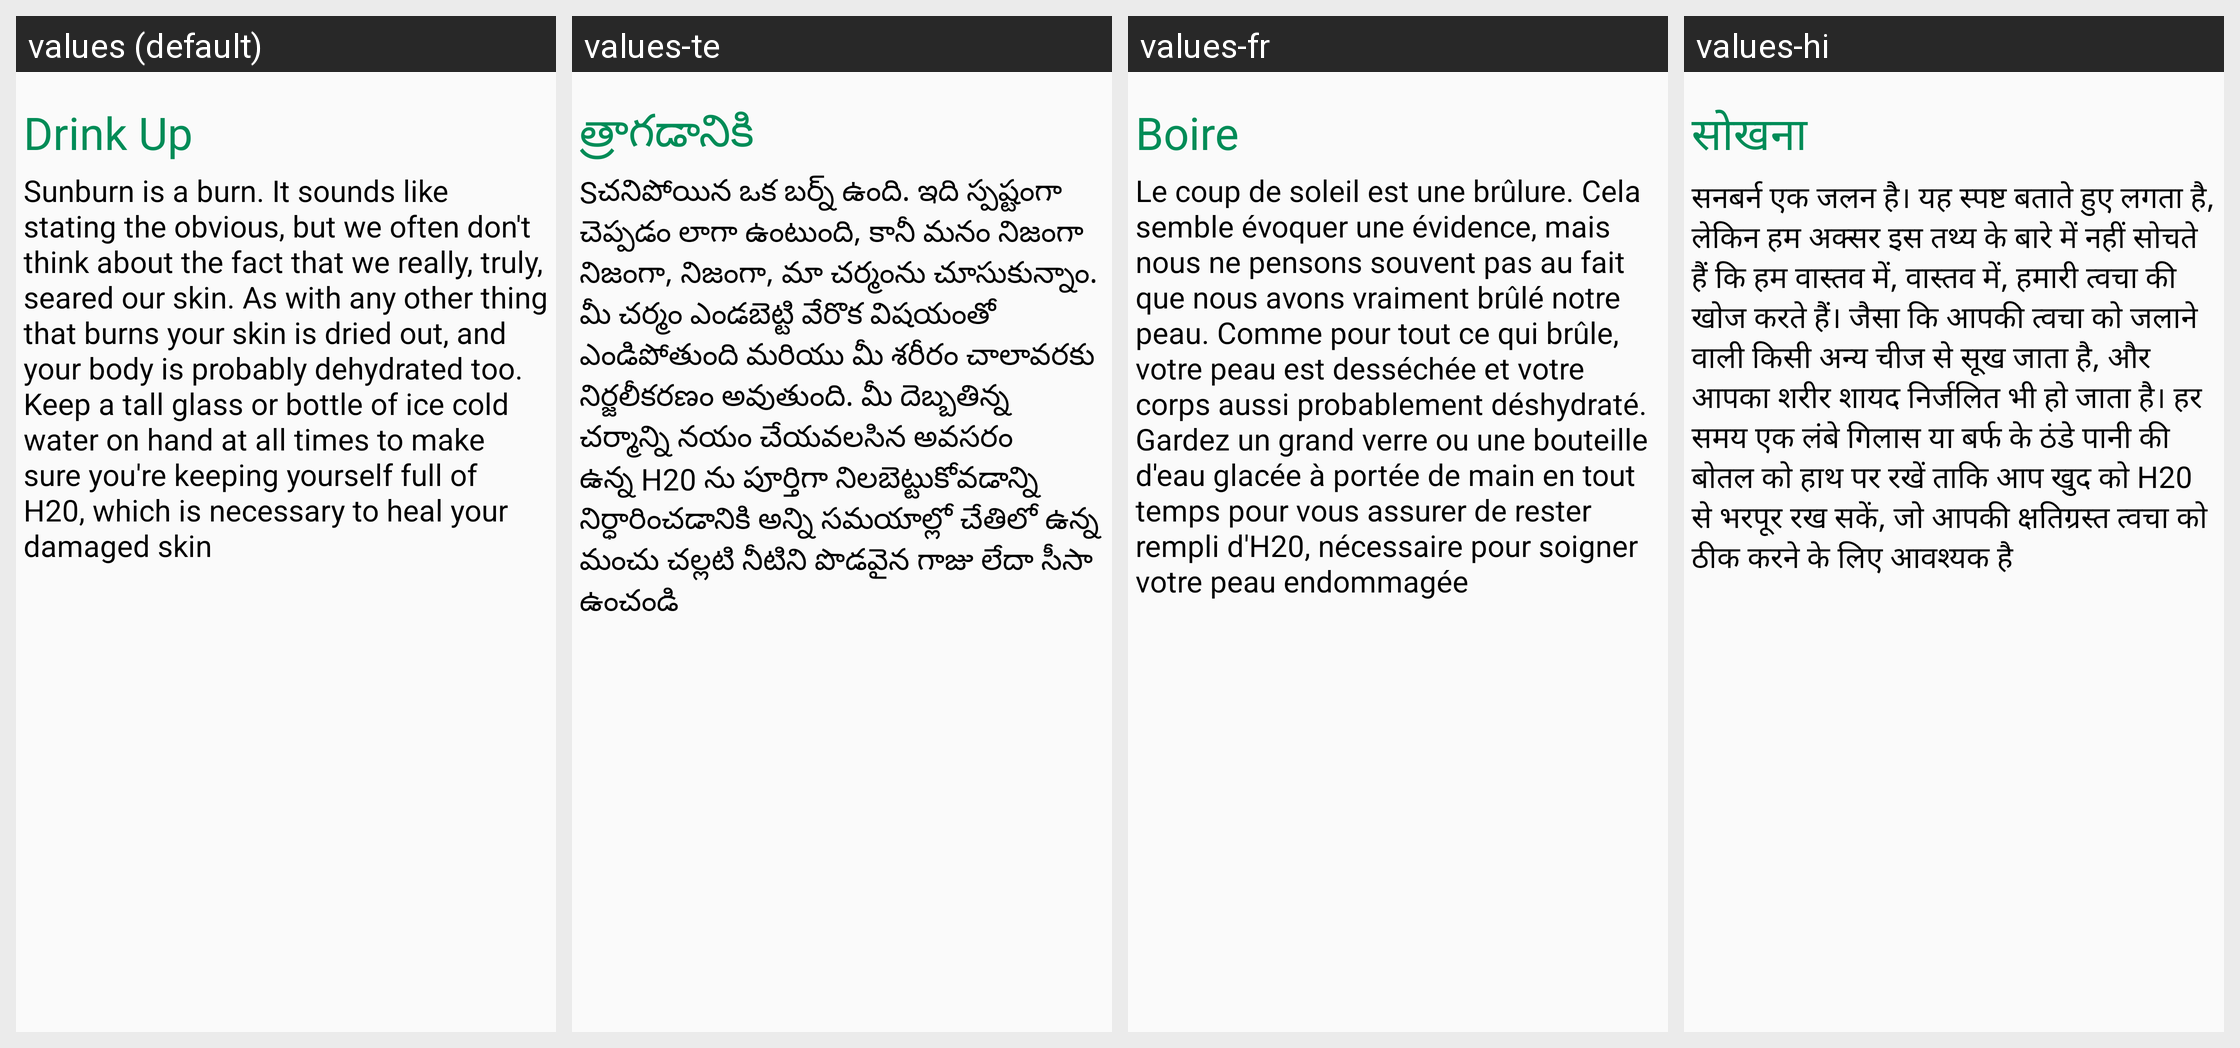

The Android screen above is rendered under several locales of the same app. Produce the string resources it draws, with the default and per-locale values.
Android screen res/layout/sunburnfragment_tab2.xml rendered under 4 locales, left to right: values (default), values-te, values-fr, values-hi. Device: Nexus 5 (rendered at 1080×1920; each locale shown at half size, 540×960, under a caption strip naming it); theme AppTheme.
Strings drawn on this screen, with the default value and each locale's value (text and hints the layout hard-codes, and strings that could not be matched under every locale, appear in the picture but are not listed):

dru1
  values: Drink Up
  values-te: త్రాగడానికి
  values-fr: Boire
  values-hi: सोखना

dru2
  values: Sunburn is a burn. It sounds like stating the obvious, but we often don't think about the fact that we really, truly, seared our skin. As with any other thing that burns your skin is dried out, and your body is probably dehydrated too. Keep a tall glass or bottle of ice cold water on hand at all times to make sure you're keeping yourself full of H20, which is necessary to heal your damaged skin
  values-te: Sచనిపోయిన ఒక బర్న్ ఉంది. ఇది స్పష్టంగా చెప్పడం లాగా ఉంటుంది, కానీ మనం నిజంగా నిజంగా, నిజంగా, మా చర్మంను చూసుకున్నాం. మీ చర్మం ఎండబెట్టి వేరొక విషయంతో ఎండిపోతుంది మరియు మీ శరీరం చాలావరకు నిర్జలీకరణం అవుతుంది. మీ దెబ్బతిన్న చర్మాన్ని నయం చేయవలసిన అవసరం ఉన్న H20 ను పూర్తిగా నిలబెట్టుకోవడాన్ని నిర్ధారించడానికి అన్ని సమయాల్లో చేతిలో ఉన్న మంచు చల్లటి నీటిని పొడవైన గాజు లేదా సీసా ఉంచండి
  values-fr: Le coup de soleil est une brûlure. Cela semble évoquer une évidence, mais nous ne pensons souvent pas au fait que nous avons vraiment brûlé notre peau. Comme pour tout ce qui brûle, votre peau est desséchée et votre corps aussi probablement déshydraté. Gardez un grand verre ou une bouteille d'eau glacée à portée de main en tout temps pour vous assurer de rester rempli d'H20, nécessaire pour …[clipped]
  values-hi: सनबर्न एक जलन है। यह स्पष्ट बताते हुए लगता है, लेकिन हम अक्सर इस तथ्य के बारे में नहीं सोचते हैं कि हम वास्तव में, वास्तव में, हमारी त्वचा की खोज करते हैं। जैसा कि आपकी त्वचा को जलाने वाली किसी अन्य चीज से सूख जाता है, और आपका शरीर शायद निर्जलित भी हो जाता है। हर समय एक लंबे गिलास या बर्फ के ठंडे पानी की बोतल को हाथ पर रखें ताकि आप खुद को H20 से भरपूर रख सकें, जो आपकी क्षतिग्रस्त त्वचा को ठीक …[clipped]
